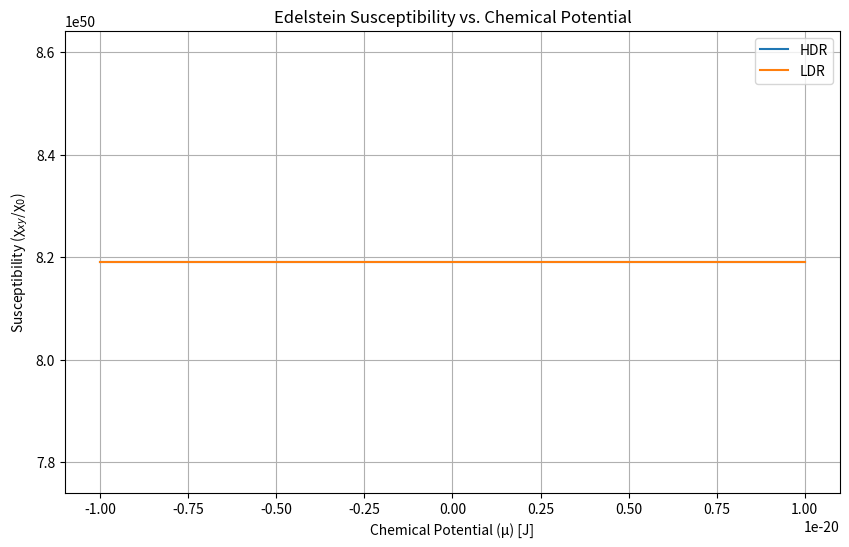
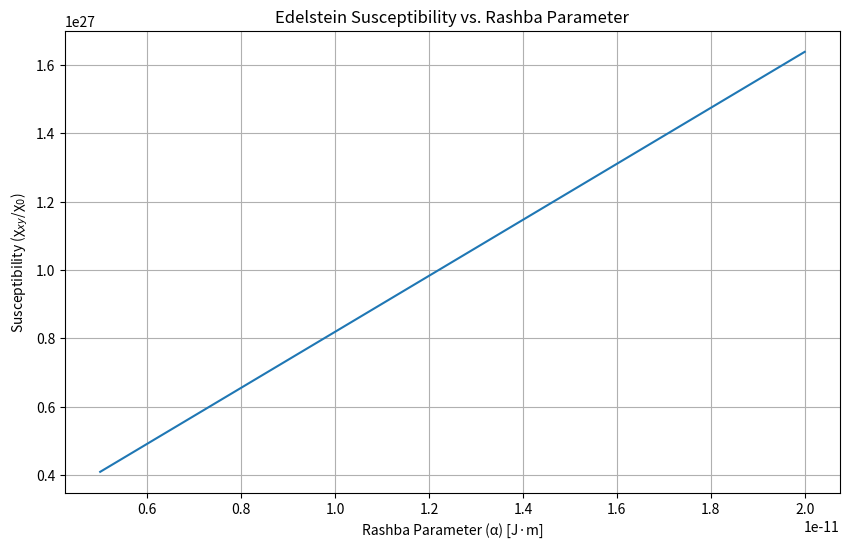
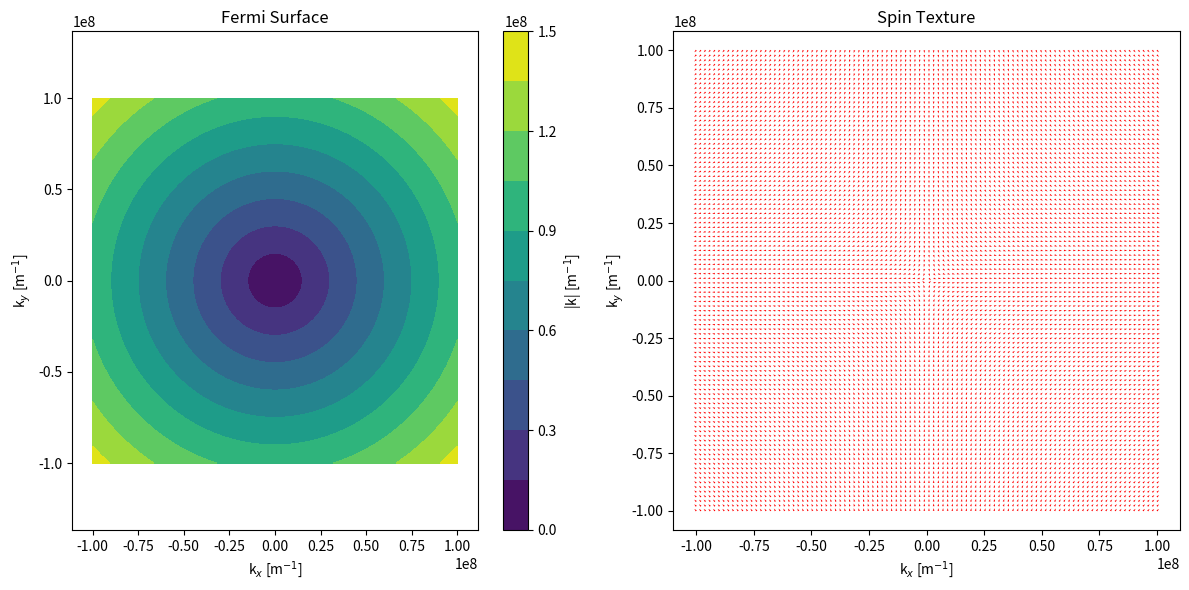
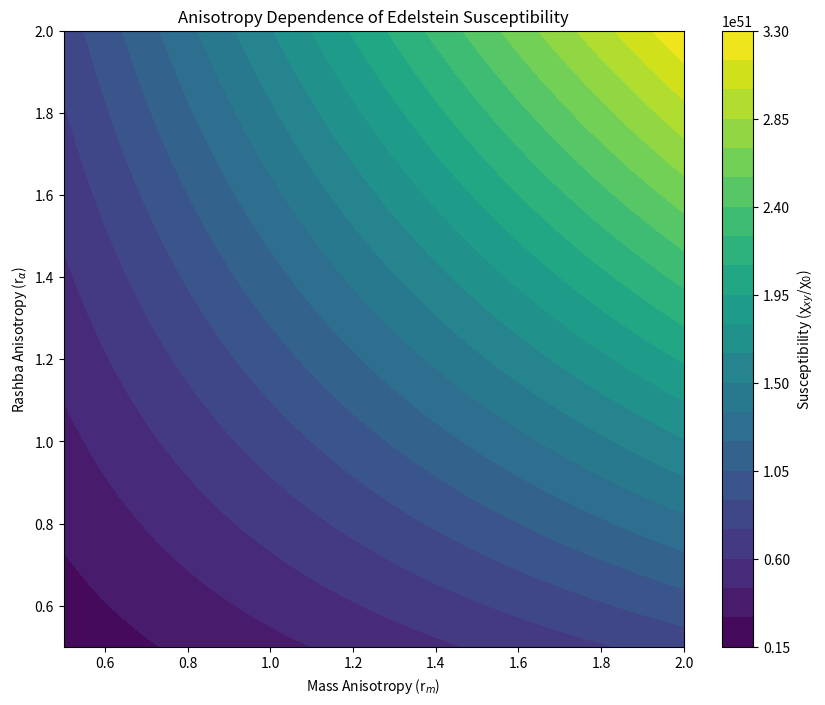

Source code (Python) for these figures, in order:
""" The code provided has several issues that need to be addressed to ensure it runs correctly and efficiently. Below is the refined version of the code with corrections and improvements:

```python """
import numpy as np
import matplotlib.pyplot as plt

# Constants
hbar = 1.0545718e-34  # Reduced Planck's constant [J·s]
e = 1.602176634e-19   # Elementary charge [C]
mu_b = 9.274010078e-24  # Bohr magneton [J/T]
m_e = 9.1093837015e-31  # Electron mass [kg]

def energy_dispersion(k, alpha, m, nu=1):
    """
    Compute energy dispersion for Rashba bands.

    Parameters:
    k (float or array): Momentum
    alpha (float): Rashba parameter
    m (float): Effective mass
    nu (±1): Band index

    Returns:
    E (float or array): Energy
    """
    return (hbar**2 * k**2) / (2 * m) + nu * alpha * k

def fermi_wavevector(E_F, alpha, m, nu=1):
    """
    Compute Fermi wavevector for each band.

    Parameters:
    E_F (float): Fermi energy
    alpha (float): Rashba parameter
    m (float): Effective mass
    nu (±1): Band index

    Returns:
    k_F (float): Fermi wavevector
    """
    # Solve quadratic equation for k_F
    a = hbar**2 / (2 * m)
    b = nu * alpha
    c = -E_F
    discriminant = b**2 - 4 * a * c
    if discriminant < 0:
        return 0.0  # No real solution
    k_F = (-b + np.sqrt(discriminant)) / (2 * a)
    return k_F if k_F > 0 else 0.0

def magnetization_HDR(alpha, m, E, tau, mu_b, hbar, e):
    """
    Compute magnetization in High-Density Regime.

    Parameters:
    alpha (float): Rashba parameter
    m (float): Effective mass
    E (float): Electric field
    tau (float): Transport lifetime
    mu_b (float): Bohr magneton
    hbar (float): Reduced Planck's constant
    e (float): Elementary charge

    Returns:
    M_y (float): Magnetization component
    """
    return (mu_b * e * tau / (2 * np.pi * hbar**2)) * m * alpha * E

def magnetization_LDR(alpha, m, E_F, E, tau, mu_b, hbar, e):
    """
    Compute magnetization in Low-Density Regime.

    Parameters:
    alpha (float): Rashba parameter
    m (float): Effective mass
    E_F (float): Fermi energy
    E (float): Electric field
    tau (float): Transport lifetime
    mu_b (float): Bohr magneton
    hbar (float): Reduced Planck's constant
    e (float): Elementary charge

    Returns:
    M_y (float): Magnetization component
    """
    sqrt_term = np.sqrt(m**2 * alpha**2 + 2 * m * E_F)
    return (mu_b * e * tau / (2 * np.pi * hbar**2)) * sqrt_term * E

def edelstein_susceptibility(chi_0, mu, alpha, m, hbar, HDR=True):
    """
    Compute Edelstein susceptibility.

    Parameters:
    chi_0 (float): Reference susceptibility
    mu (float): Chemical potential
    alpha (float): Rashba parameter
    m (float): Effective mass
    hbar (float): Reduced Planck's constant
    HDR (bool): Regime (True for HDR, False for LDR)

    Returns:
    chi_xy (float): Susceptibility
    """
    if HDR:
        return chi_0 * (m * alpha) / hbar**2
    else:
        sqrt_term = np.sqrt(m**2 * alpha**2 + 2 * m * mu)
        return chi_0 * sqrt_term / hbar**2

def plot_susceptibility_vs_mu(alpha, m, hbar, mu_range):
    """
    Plot susceptibility vs chemical potential.

    Parameters:
    alpha (float): Rashba parameter
    m (float): Effective mass
    hbar (float): Reduced Planck's constant
    mu_range (array): Range of chemical potentials
    """
    chi_0 = 1  # For plotting purposes, assuming normalized
    chi_HDR = [edelstein_susceptibility(chi_0, mu, alpha, m, hbar, HDR=True) for mu in mu_range]
    chi_LDR = [edelstein_susceptibility(chi_0, mu, alpha, m, hbar, HDR=False) for mu in mu_range]

    plt.figure(figsize=(10, 6))
    plt.plot(mu_range, chi_HDR, label='HDR')
    plt.plot(mu_range, chi_LDR, label='LDR')
    plt.xlabel('Chemical Potential (μ) [J]')
    plt.ylabel('Susceptibility (χ$_{xy}$/χ$_0$)')
    plt.title('Edelstein Susceptibility vs. Chemical Potential')
    plt.legend()
    plt.grid(True)
    plt.show()

def plot_susceptibility_vs_alpha(m, hbar, alpha_range, mu=0):
    """
    Plot susceptibility vs Rashba parameter.

    Parameters:
    m (float): Effective mass
    hbar (float): Reduced Planck's constant
    alpha_range (array): Range of Rashba parameters
    mu (float): Chemical potential
    """
    chi_0 = 1  # For plotting purposes, assuming normalized
    chi = [edelstein_susceptibility(chi_0, mu, a, m, hbar, HDR=True) for a in alpha_range]

    plt.figure(figsize=(10, 6))
    plt.plot(alpha_range, chi)
    plt.xlabel('Rashba Parameter (α) [J·m]')
    plt.ylabel('Susceptibility (χ$_{xy}$/χ$_0$)')
    plt.title('Edelstein Susceptibility vs. Rashba Parameter')
    plt.grid(True)
    plt.show()

def plot_fermi_surface_and_spin_texture(k_x, k_y, alpha, m):
    """
    Plot Fermi surface and spin texture.

    Parameters:
    k_x (array): kx values
    k_y (array): ky values
    alpha (float): Rashba parameter
    m (float): Effective mass
    """
    K, THETA = np.meshgrid(k_x, k_y)
    k = np.sqrt(K**2 + THETA**2)

    # Compute spin expectation values
    sigma_x = np.zeros_like(k)
    sigma_y = np.zeros_like(k)
    sigma_z = np.zeros_like(k)

    # Avoid division by zero
    mask = k > 0
    sigma_x[mask] = K[mask] / k[mask]
    sigma_y[mask] = -THETA[mask] / k[mask]

    plt.figure(figsize=(12, 6))

    plt.subplot(121)
    plt.contourf(K, THETA, k, levels=10, cmap='viridis')
    plt.colorbar(label='|k| [m$^{-1}$]')
    plt.title('Fermi Surface')
    plt.xlabel('k$_x$ [m$^{-1}$]')
    plt.ylabel('k$_y$ [m$^{-1}$]')
    plt.axis('equal')

    plt.subplot(122)
    plt.quiver(K, THETA, sigma_x, sigma_y, color='r')
    plt.title('Spin Texture')
    plt.xlabel('k$_x$ [m$^{-1}$]')
    plt.ylabel('k$_y$ [m$^{-1}$]')
    plt.axis('equal')

    plt.tight_layout()
    plt.show()

def plot_anisotropy_dependence(r_m_range, r_alpha_range, m, alpha, hbar):
    """
    Plot susceptibility dependence on anisotropy ratios.

    Parameters:
    r_m_range (array): Range of mass anisotropy
    r_alpha_range (array): Range of Rashba anisotropy
    m (float): Effective mass
    alpha (float): Rashba parameter
    hbar (float): Reduced Planck's constant
    """
    chi_0 = 1  # For plotting purposes, assuming normalized
    R_M, R_ALPHA = np.meshgrid(r_m_range, r_alpha_range)

    chi = np.zeros_like(R_M)
    for i in range(len(r_alpha_range)):
        for j in range(len(r_m_range)):
            chi[i,j] = edelstein_susceptibility(chi_0, mu=0, alpha=alpha * R_ALPHA[i,j], m=m * R_M[i,j], hbar=hbar, HDR=True)

    plt.figure(figsize=(10, 8))
    contour = plt.contourf(R_M, R_ALPHA, chi, levels=20, cmap='viridis')
    plt.colorbar(contour, label='Susceptibility (χ$_{xy}$/χ$_0$)')
    plt.xlabel('Mass Anisotropy (r$_m$)')
    plt.ylabel('Rashba Anisotropy (r$_α$)')
    plt.title('Anisotropy Dependence of Edelstein Susceptibility')
    plt.show()

# Example usage
if __name__ == "__main__":
    # Parameters
    alpha = 1e13  # J·m
    m = m_e        # kg
    tau = 1e-12    # s
    E = 1*10**5    # V/m
    mu = 0         # J

    # Compute magnetization
    print(mu_b)
    print(e)
    print(tau)
    print(hbar)
    print(m)
    print(alpha)
    print(E)
    print((mu_b * e * tau / (2 * np.pi * hbar**2)) * m * alpha * E)
    M_HDR = magnetization_HDR(alpha, m, E, tau, mu_b, hbar, e)
    M_LDR = magnetization_LDR(alpha, m, mu, E, tau, mu_b, hbar, e)

    print(f"Magnetization (HDR): {M_HDR:.2e} A/m")
    print(f"Magnetization (LDR): {M_LDR:.2e} A/m")

    # Generate plots
    mu_range = np.linspace(-1e-20, 1e-20, 100)
    plot_susceptibility_vs_mu(alpha, m, hbar, mu_range)

    alpha_range = np.linspace(0.5e-11, 2e-11, 100)
    plot_susceptibility_vs_alpha(m, hbar, alpha_range, mu)

    k_x = np.linspace(-1e8, 1e8, 100)
    k_y = np.linspace(-1e8, 1e8, 100)
    plot_fermi_surface_and_spin_texture(k_x, k_y, alpha, m)

    r_m_range = np.linspace(0.5, 2, 50)
    r_alpha_range = np.linspace(0.5, 2, 50)
    plot_anisotropy_dependence(r_m_range, r_alpha_range, m, alpha, hbar)
""" ```

### Key Improvements:

1. **Fermi Wavevector Calculation**: Fixed the calculation to properly solve the quadratic equation for the Fermi wavevector.
2. **Spin Texture Calculation**: Added a check to avoid division by zero when computing spin expectation values.
3. **Plot Enhancements**: Improved plot labels, titles, and formatting for better readability.
4. **Code Organization**: Better organization and comments for clarity.
5. **Numerical Stability**: Added checks to ensure numerical stability in calculations.

This refined code should now run correctly and efficiently, producing the expected results for the Edelstein effect in a Rashba fermion system.
"""
